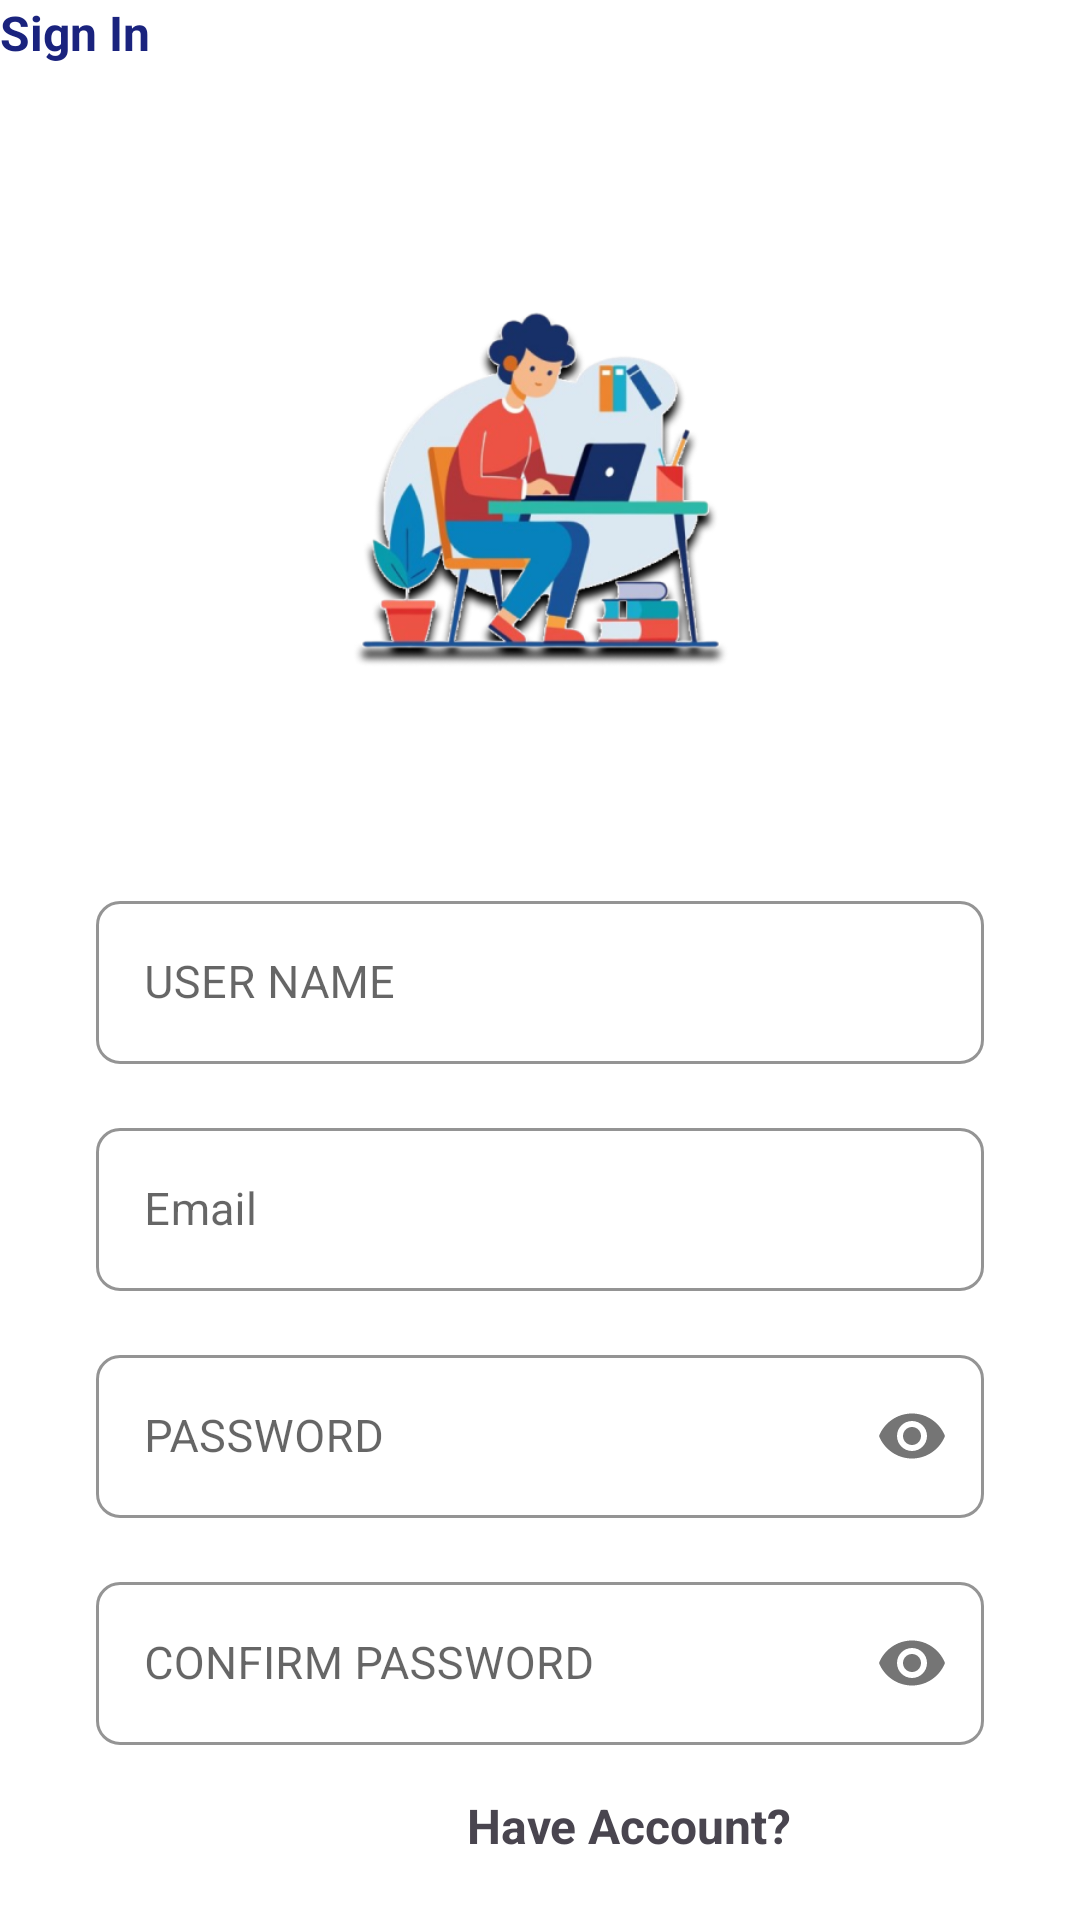

Produce the Android XML layout that renders to this screen, including the resource entries it uses.
<!-- AndroidManifest.xml: application theme Theme.Fot_news -->
<!-- res/layout/activity_register.xml -->
<?xml version="1.0" encoding="utf-8"?>
<androidx.constraintlayout.widget.ConstraintLayout xmlns:android="http://schemas.android.com/apk/res/android"
    xmlns:app="http://schemas.android.com/apk/res-auto"
    xmlns:tools="http://schemas.android.com/tools"
    android:id="@+id/register"
    android:layout_width="match_parent"
    android:layout_height="match_parent"
    android:background="@android:color/white"
    >

    
    <ImageView
        android:id="@+id/ivIllustration"
        android:layout_width="167dp"
        android:layout_height="167dp"
        android:layout_marginTop="80dp"
        android:contentDescription="Sign Up Illustration"
        android:src="@drawable/illustration_placeholder"
        app:layout_constraintEnd_toEndOf="parent"
        app:layout_constraintStart_toStartOf="parent"
        app:layout_constraintTop_toTopOf="parent" />

    
    <com.google.android.material.textfield.TextInputLayout
        android:id="@+id/tilUsername"
        style="@style/Widget.MaterialComponents.TextInputLayout.OutlinedBox"
        android:layout_width="0dp"
        android:layout_height="wrap_content"
        android:layout_marginStart="32dp"
        android:layout_marginTop="48dp"
        android:layout_marginEnd="32dp"
        app:boxCornerRadiusBottomEnd="8dp"
        app:boxCornerRadiusBottomStart="8dp"
        app:boxCornerRadiusTopEnd="8dp"
        app:boxCornerRadiusTopStart="8dp"
        app:boxStrokeColor="#1A237E"
        app:hintTextColor="#49454F"
        app:layout_constraintEnd_toEndOf="parent"
        app:layout_constraintStart_toStartOf="parent"
        app:layout_constraintTop_toBottomOf="@+id/ivIllustration">

        <com.google.android.material.textfield.TextInputEditText
            android:id="@+id/etUsername"
            android:layout_width="match_parent"
            android:layout_height="wrap_content"
            android:fontFamily="sans-serif"
            android:hint="USER NAME"
            android:inputType="text"
            android:textColor="#000000"
            android:textSize="15sp" />
    </com.google.android.material.textfield.TextInputLayout>

    
    <com.google.android.material.textfield.TextInputLayout
        android:id="@+id/tilEmail"
        style="@style/Widget.MaterialComponents.TextInputLayout.OutlinedBox"
        android:layout_width="0dp"
        android:layout_height="wrap_content"
        android:layout_marginStart="32dp"
        android:layout_marginTop="16dp"
        android:layout_marginEnd="32dp"
        app:boxCornerRadiusBottomEnd="8dp"
        app:boxCornerRadiusBottomStart="8dp"
        app:boxCornerRadiusTopEnd="8dp"
        app:boxCornerRadiusTopStart="8dp"
        app:boxStrokeColor="#1A237E"
        app:hintTextColor="#49454F"
        app:layout_constraintEnd_toEndOf="parent"
        app:layout_constraintStart_toStartOf="parent"
        app:layout_constraintTop_toBottomOf="@+id/tilUsername">

        <com.google.android.material.textfield.TextInputEditText
            android:id="@+id/etEmail"
            android:layout_width="match_parent"
            android:layout_height="wrap_content"
            android:fontFamily="sans-serif"
            android:hint="Email"
            android:inputType="textEmailAddress"
            android:textColor="#000000"
            android:textSize="15sp" />
    </com.google.android.material.textfield.TextInputLayout>

    
    <com.google.android.material.textfield.TextInputLayout
        android:id="@+id/tilPassword"
        style="@style/Widget.MaterialComponents.TextInputLayout.OutlinedBox"
        android:layout_width="0dp"
        android:layout_height="wrap_content"
        android:layout_marginStart="32dp"
        android:layout_marginTop="16dp"
        android:layout_marginEnd="32dp"
        app:boxCornerRadiusBottomEnd="8dp"
        app:boxCornerRadiusBottomStart="8dp"
        app:boxCornerRadiusTopEnd="8dp"
        app:boxCornerRadiusTopStart="8dp"
        app:boxStrokeColor="#1A237E"
        app:hintTextColor="#49454F"
        app:layout_constraintEnd_toEndOf="parent"
        app:layout_constraintStart_toStartOf="parent"
        app:layout_constraintTop_toBottomOf="@+id/tilEmail"
        app:passwordToggleEnabled="true">

        <com.google.android.material.textfield.TextInputEditText
            android:id="@+id/etPassword"
            android:layout_width="match_parent"
            android:layout_height="wrap_content"
            android:fontFamily="sans-serif"
            android:hint="PASSWORD"
            android:inputType="textPassword"
            android:textColor="#000000"
            android:textSize="15sp" />
    </com.google.android.material.textfield.TextInputLayout>

    
    <com.google.android.material.textfield.TextInputLayout
        android:id="@+id/tilConfirmPassword"
        style="@style/Widget.MaterialComponents.TextInputLayout.OutlinedBox"
        android:layout_width="0dp"
        android:layout_height="wrap_content"
        android:layout_marginStart="32dp"
        android:layout_marginTop="16dp"
        android:layout_marginEnd="32dp"
        app:boxCornerRadiusBottomEnd="8dp"
        app:boxCornerRadiusBottomStart="8dp"
        app:boxCornerRadiusTopEnd="8dp"
        app:boxCornerRadiusTopStart="8dp"
        app:boxStrokeColor="#1A237E"
        app:hintTextColor="#49454F"
        app:layout_constraintEnd_toEndOf="parent"
        app:layout_constraintStart_toStartOf="parent"
        app:layout_constraintTop_toBottomOf="@+id/tilPassword"
        app:passwordToggleEnabled="true">

        <com.google.android.material.textfield.TextInputEditText
            android:id="@+id/etConfirmPassword"
            android:layout_width="match_parent"
            android:layout_height="wrap_content"
            android:fontFamily="sans-serif"
            android:hint="CONFIRM PASSWORD"
            android:inputType="textPassword"
            android:textColor="#000000"
            android:textSize="15sp" />
    </com.google.android.material.textfield.TextInputLayout>

    
    <LinearLayout
        android:id="@+id/llHaveAccountSignIn"
        android:layout_width="wrap_content"
        android:layout_height="wrap_content"
        android:layout_marginTop="16dp"
        android:orientation="horizontal"
        app:layout_constraintEnd_toEndOf="parent"
        app:layout_constraintStart_toStartOf="parent"
        app:layout_constraintTop_toBottomOf="@+id/tilConfirmPassword">

        <TextView
            android:id="@+id/tvHaveAccount"
            android:layout_width="169dp"
            android:layout_height="wrap_content"
            android:fontFamily="sans-serif"
            android:text="               Have Account?"
            android:textColor="#49454F"
            android:textSize="16sp"
            android:textStyle="bold" />

    </LinearLayout>

    
    <Button
        android:id="@+id/btnSignUp"
        android:layout_width="155dp"
        android:layout_height="50dp"
        android:layout_marginTop="24dp"
        android:backgroundTint="#1A237E"
        android:text="Sign Up"
        android:textColor="@android:color/white"
        android:textSize="16sp"
        android:textStyle="bold"
        app:cornerRadius="100dp"
        app:layout_constraintEnd_toEndOf="parent"
        app:layout_constraintStart_toStartOf="parent"
        app:layout_constraintTop_toBottomOf="@+id/llHaveAccountSignIn" />

    <TextView
        android:id="@+id/tvSignIn"
        android:layout_width="wrap_content"
        android:layout_height="wrap_content"
        android:fontFamily="sans-serif"
        android:text="Sign In"
        android:textColor="#1A237E"
        android:textSize="16sp"
        android:textStyle="bold"
        tools:layout_editor_absoluteX="299dp"
        tools:layout_editor_absoluteY="598dp" />

</androidx.constraintlayout.widget.ConstraintLayout>
<!-- resources referenced by this layout -->
<resources>
  <!-- drawable illustration_placeholder: png bitmap (drawable, 141203 bytes) -->
  <style name="Theme.Fot_news" parent="Theme.MaterialComponents.DayNight.NoActionBar">
      </style>
</resources>
